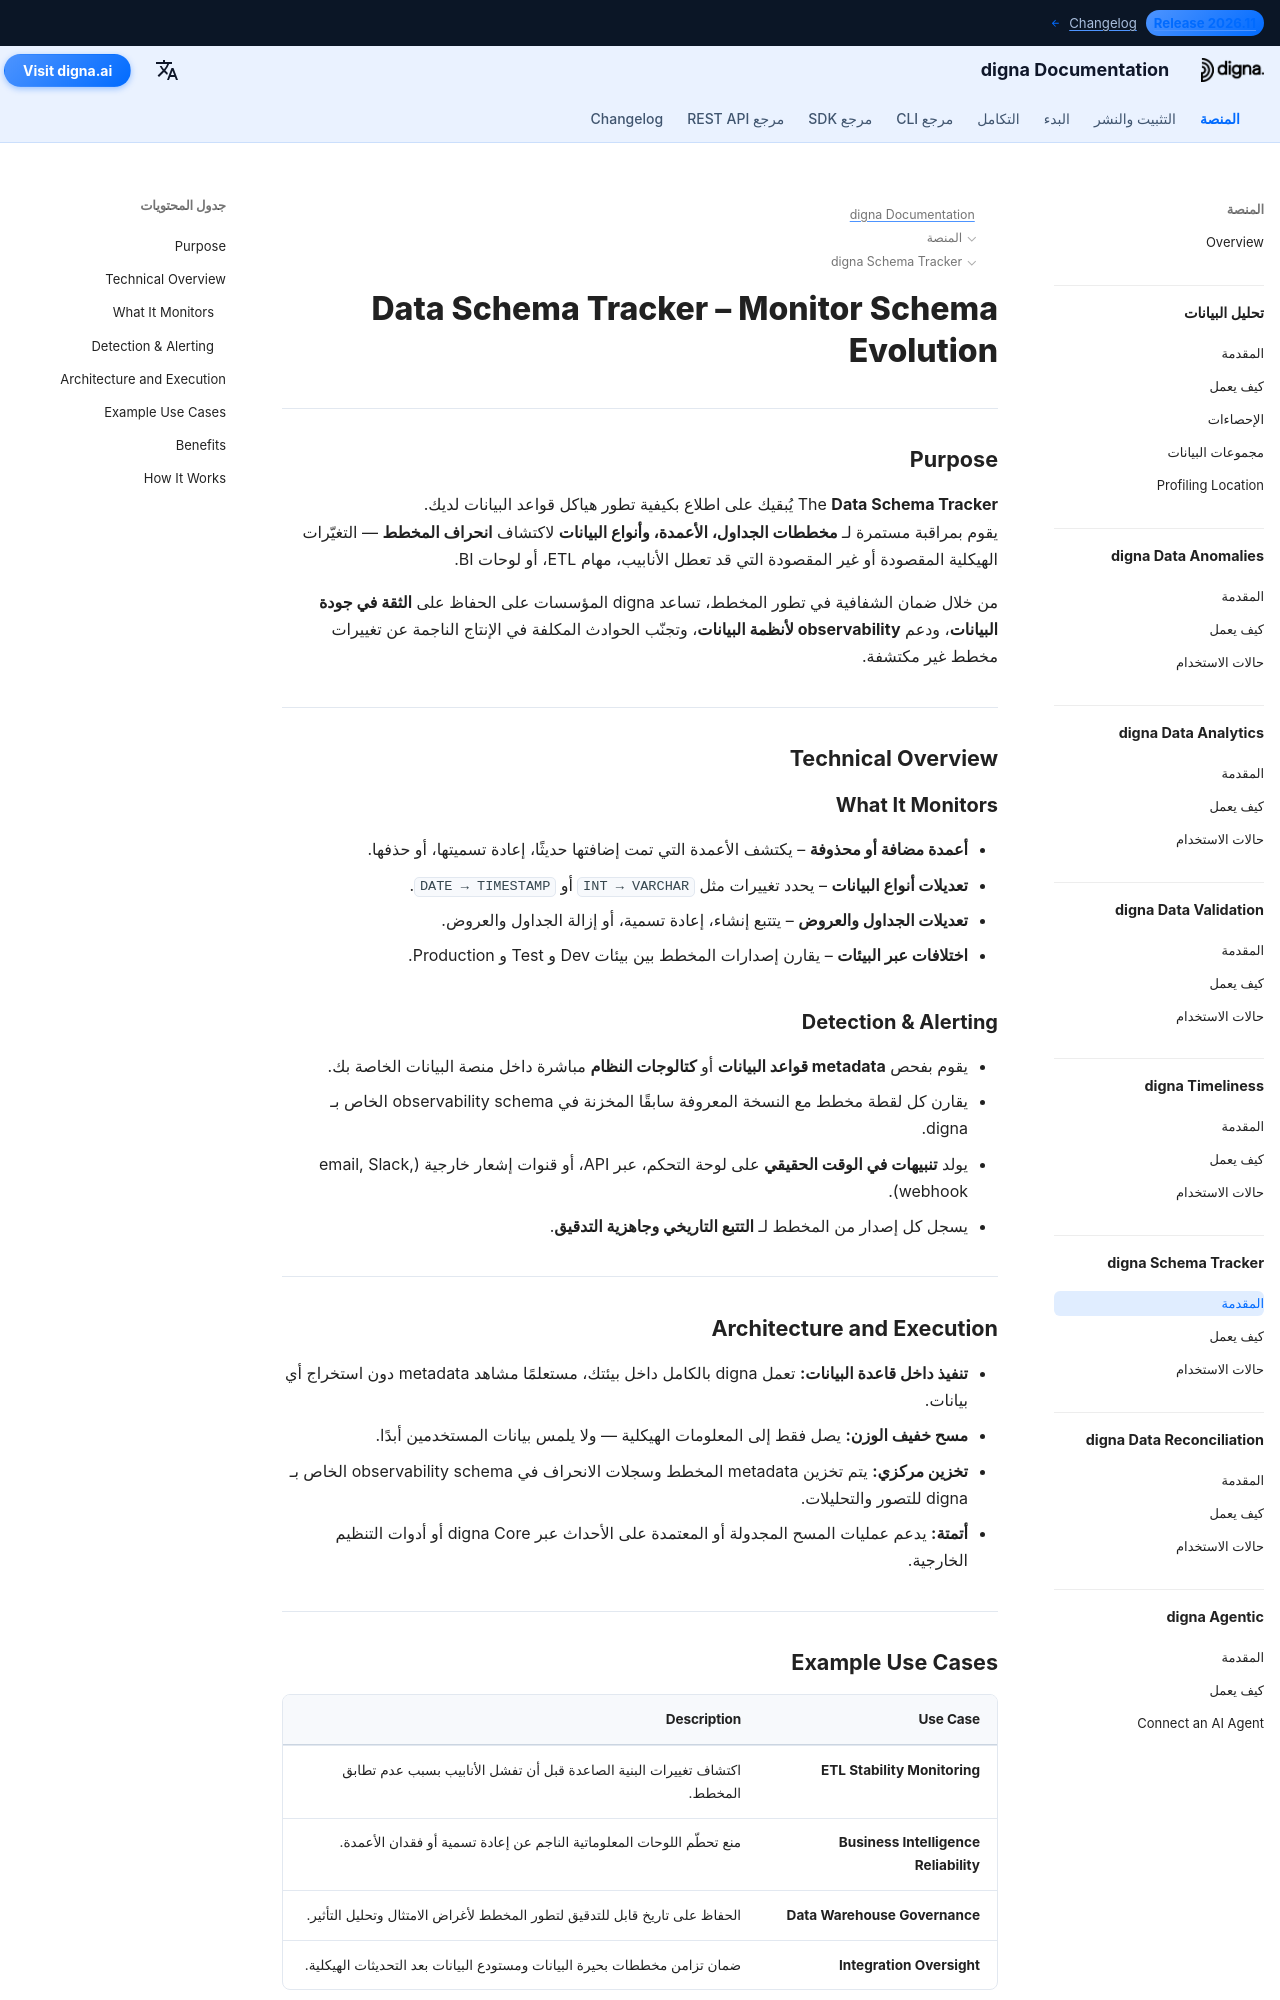

repository: dignaai/digna-docs · page: ar/platform/schema_tracker/Introduction/index.html · generator: mkdocs

---
title: Data Schema Tracker – Monitor Schema Evolution | digna Documentation
description: Learn how digna Data Schema Tracker monitors column changes, datatype updates, and schema drift. Detect and alert on both intentional and unintentional schema changes to prevent ETL failures, broken dashboards, and loss of data observability.
image: /assets/logo_square.png
keywords:
  - data schema tracker
  - schema drift detection
  - schema evolution monitoring
  - metadata observability
  - data observability
  - quality of data
  - data structure monitoring
  - database metadata
  - etl pipeline stability
  - digna data schema tracker
lang: en
robots: index, follow
og_title: Data Schema Tracker – Monitor Schema Evolution | digna Documentation
og_description: digna Data Schema Tracker monitors schema drift, datatype changes, and column updates. Receive alerts before ETL pipelines or dashboards fail due to unexpected structure changes.
og_image: /assets/logo_square.png
og_type: article
twitter_card: summary_large_image
---

# Data Schema Tracker – Monitor Schema Evolution

---

## Purpose

The **Data Schema Tracker** keeps you informed about how your database structures evolve.  
It continuously monitors **table schemas, columns, and datatypes** to detect **schema drift** — intentional or unintentional structural changes that can disrupt pipelines, ETL jobs, or BI dashboards.

By ensuring transparency in schema evolution, digna helps organizations maintain **trust in the quality of data**, uphold **observability of data systems**, and avoid costly production incidents caused by undetected schema changes.

---

## Technical Overview

### What It Monitors

- **Added or Removed Columns** – Detects newly introduced, renamed, or deleted columns.  
- **Datatype Modifications** – Identifies changes such as `INT → VARCHAR` or `DATE → TIMESTAMP`.  
- **Table and View Modifications** – Tracks creation, renaming, or removal of tables and views.  
- **Cross-Environment Differences** – Compares schema versions between Dev, Test, and Production environments.  

### Detection & Alerting

- Scans **database metadata** or **system catalogs** directly within your data platform.  
- Compares each schema snapshot with the previously known version stored in digna’s observability schema.  
- Generates **real-time alerts** in the dashboard, via API, or external notification channels (email, Slack, webhook).  
- Logs every schema version for **historical tracking and audit readiness**.

---
